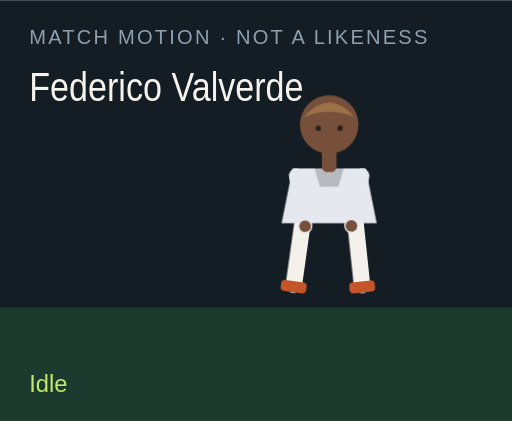
t = 0.00 s
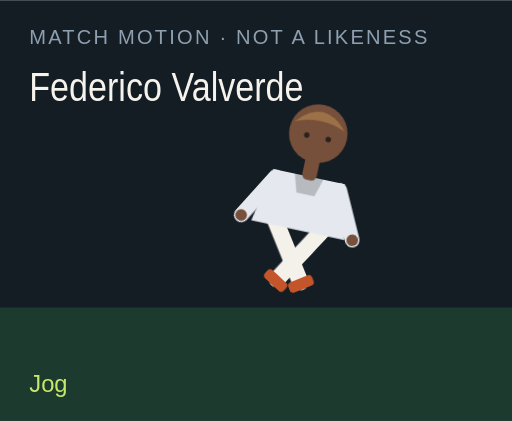
t = 1.50 s
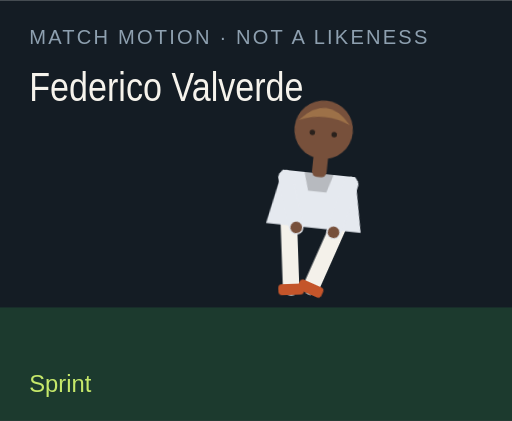
t = 3.00 s
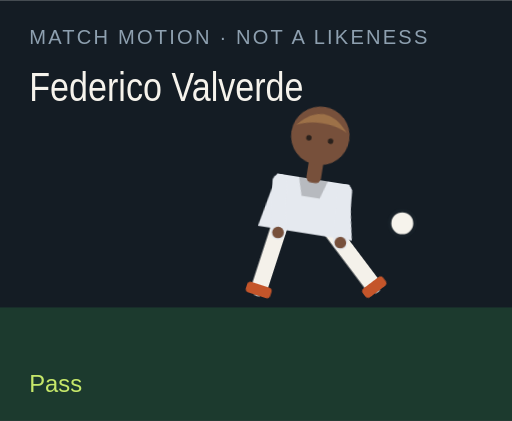
t = 4.50 s
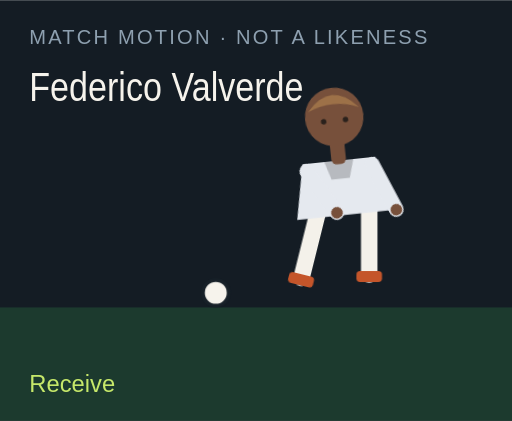
t = 6.00 s
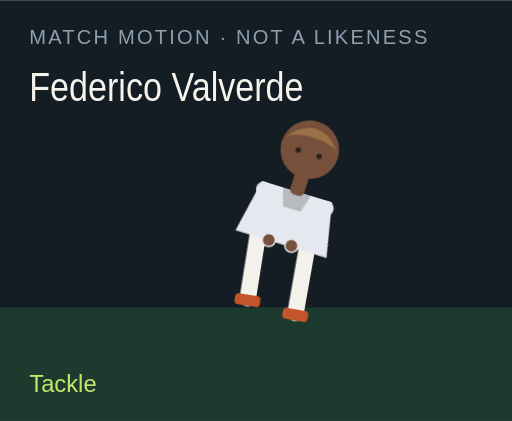
t = 7.50 s

The animated SVG that drew these frames (rendered in a browser with its animation timeline set to each time). Animation: 18 CSS @keyframes rules; one cycle of 9.00 s, repeats indefinitely.

<?xml version="1.0" encoding="UTF-8"?>
<svg xmlns="http://www.w3.org/2000/svg" viewBox="0 0 280 230" role="img">
  <style>@media (prefers-reduced-motion: reduce){animate,animateTransform{display:none}}</style>
  <rect width="280" height="230" fill="#141c24"/>
  <rect y="168" width="280" height="62" fill="#1c3a2e"/>
  <text x="16" y="24" fill="#8ea0b0" font-family="Arial,sans-serif" font-size="11" letter-spacing="1.2">MATCH MOTION · NOT A LIKENESS</text>
  <text x="16" y="55" fill="#f6f3ec" font-family="Impact,sans-serif" font-size="22" textLength="150" lengthAdjust="spacingAndGlyphs">Federico Valverde</text>
  <circle r="7" fill="#f6f3ec" stroke="#172028" stroke-width="2" id="motion-49708" cx="150" cy="160" opacity="0">
    
    
    
  </circle>
  <g transform="translate(132 40)">
    <g id="motion-49730" transform="rotate(0 48 90)">
      
      <g id="motion-49732" transform="translate(0 0)">
        
        <g transform="translate(34 78)"><g id="motion-49734" transform="rotate(8)"><path d="M0 0 V38" stroke="#f4f1ea" stroke-width="9" stroke-linecap="round"/><rect x="-7" y="36" width="14" height="6" rx="2" fill="#c4552a"/></g></g>
        <g transform="translate(62 78)"><g id="motion-49736" transform="rotate(-6)"><path d="M0 0 V38" stroke="#f4f1ea" stroke-width="9" stroke-linecap="round"/><rect x="-7" y="36" width="14" height="6" rx="2" fill="#c4552a"/></g></g>
        <path d="M28 52 h40 l6 30 H22 Z" fill="#e5e9ef"/>
        <path d="M40 52 h16 l-3 10 H43 Z" fill="#000" opacity=".2"/>
        <g transform="translate(30 56)"><g id="motion-49738" transform="rotate(-10)"><path d="M0 0 V28" stroke="#e5e9ef" stroke-width="8" stroke-linecap="round"/><circle cx="0" cy="28" r="3.2" fill="#77503b"/></g></g>
        <g transform="translate(66 56)"><g id="motion-49740" transform="rotate(12)"><path d="M0 0 V28" stroke="#e5e9ef" stroke-width="8" stroke-linecap="round"/><circle cx="0" cy="28" r="3.2" fill="#77503b"/></g></g>
        <rect x="44" y="40" width="8" height="14" rx="3" fill="#77503b"/>
        <circle cx="48" cy="28" r="16" fill="#77503b"/>
        <path d="M34 24 Q48 8 62 24 Q48 18 34 24" fill="#9d7148"/>
        <circle cx="42" cy="30" r="1.5" fill="#2a211c"/><circle cx="54" cy="30" r="1.5" fill="#2a211c"/>
      </g>
    </g>
  </g>
  <text x="16" y="214" fill="#c6e86a" font-family="Arial,sans-serif" font-size="13" opacity="1" id="motion-49712">Idle</text><text x="16" y="214" fill="#c6e86a" font-family="Arial,sans-serif" font-size="13" opacity="0" id="motion-49714">Jog</text><text x="16" y="214" fill="#c6e86a" font-family="Arial,sans-serif" font-size="13" opacity="0" id="motion-49716">Sprint</text><text x="16" y="214" fill="#c6e86a" font-family="Arial,sans-serif" font-size="13" opacity="0" id="motion-49718">Dribble</text><text x="16" y="214" fill="#c6e86a" font-family="Arial,sans-serif" font-size="13" opacity="0" id="motion-49720">Pass</text><text x="16" y="214" fill="#c6e86a" font-family="Arial,sans-serif" font-size="13" opacity="0" id="motion-49722">Shoot</text><text x="16" y="214" fill="#c6e86a" font-family="Arial,sans-serif" font-size="13" opacity="0" id="motion-49724">Receive</text><text x="16" y="214" fill="#c6e86a" font-family="Arial,sans-serif" font-size="13" opacity="0" id="motion-49726">Tackle</text><text x="16" y="214" fill="#c6e86a" font-family="Arial,sans-serif" font-size="13" opacity="0" id="motion-49728">Arms wide</text>
<style>@keyframes track-49709{0%{cx:150px}11.1%{cx:156px}22.2%{cx:164px}33.300000000000004%{cx:142px}44.4%{cx:190px}55.60000000000001%{cx:250px}66.7%{cx:118px}77.8%{cx:150px}88.9%{cx:150px}100%{cx:150px}}@keyframes track-49710{0%{cy:160px}11.1%{cy:158px}22.2%{cy:154px}33.300000000000004%{cy:156px}44.4%{cy:148px}55.60000000000001%{cy:96px}66.7%{cy:160px}77.8%{cy:160px}88.9%{cy:160px}100%{cy:160px}}@keyframes track-49711{0%{opacity:0}11.1%{opacity:0}22.2%{opacity:0}33.300000000000004%{opacity:1}44.4%{opacity:1}55.60000000000001%{opacity:1}66.7%{opacity:1}77.8%{opacity:0}88.9%{opacity:0}100%{opacity:0}}@keyframes track-49713{0%{opacity:1}11.1%{opacity:0}22.2%{opacity:0}33.300000000000004%{opacity:0}44.4%{opacity:0}55.60000000000001%{opacity:0}66.7%{opacity:0}77.8%{opacity:0}88.9%{opacity:0}100%{opacity:1}}@keyframes track-49715{0%{opacity:0}11.1%{opacity:1}22.2%{opacity:0}33.300000000000004%{opacity:0}44.4%{opacity:0}55.60000000000001%{opacity:0}66.7%{opacity:0}77.8%{opacity:0}88.9%{opacity:0}100%{opacity:0}}@keyframes track-49717{0%{opacity:0}11.1%{opacity:0}22.2%{opacity:1}33.300000000000004%{opacity:0}44.4%{opacity:0}55.60000000000001%{opacity:0}66.7%{opacity:0}77.8%{opacity:0}88.9%{opacity:0}100%{opacity:0}}@keyframes track-49719{0%{opacity:0}11.1%{opacity:0}22.2%{opacity:0}33.300000000000004%{opacity:1}44.4%{opacity:0}55.60000000000001%{opacity:0}66.7%{opacity:0}77.8%{opacity:0}88.9%{opacity:0}100%{opacity:0}}@keyframes track-49721{0%{opacity:0}11.1%{opacity:0}22.2%{opacity:0}33.300000000000004%{opacity:0}44.4%{opacity:1}55.60000000000001%{opacity:0}66.7%{opacity:0}77.8%{opacity:0}88.9%{opacity:0}100%{opacity:0}}@keyframes track-49723{0%{opacity:0}11.1%{opacity:0}22.2%{opacity:0}33.300000000000004%{opacity:0}44.4%{opacity:0}55.60000000000001%{opacity:1}66.7%{opacity:0}77.8%{opacity:0}88.9%{opacity:0}100%{opacity:0}}@keyframes track-49725{0%{opacity:0}11.1%{opacity:0}22.2%{opacity:0}33.300000000000004%{opacity:0}44.4%{opacity:0}55.60000000000001%{opacity:0}66.7%{opacity:1}77.8%{opacity:0}88.9%{opacity:0}100%{opacity:0}}@keyframes track-49727{0%{opacity:0}11.1%{opacity:0}22.2%{opacity:0}33.300000000000004%{opacity:0}44.4%{opacity:0}55.60000000000001%{opacity:0}66.7%{opacity:0}77.8%{opacity:1}88.9%{opacity:0}100%{opacity:0}}@keyframes track-49729{0%{opacity:0}11.1%{opacity:0}22.2%{opacity:0}33.300000000000004%{opacity:0}44.4%{opacity:0}55.60000000000001%{opacity:0}66.7%{opacity:0}77.8%{opacity:0}88.9%{opacity:1}100%{opacity:0}}@keyframes track-49731{0%{transform:rotate(0deg)}11.1%{transform:rotate(8deg)}22.2%{transform:rotate(16deg)}33.300000000000004%{transform:rotate(6deg)}44.4%{transform:rotate(4deg)}55.60000000000001%{transform:rotate(14deg)}66.7%{transform:rotate(-6deg)}77.8%{transform:rotate(34deg)}88.9%{transform:rotate(0deg)}100%{transform:rotate(0deg)}}@keyframes track-49733{0%{transform:translate(0px,0px)}11.1%{transform:translate(0px,-3px)}22.2%{transform:translate(0px,-6px)}33.300000000000004%{transform:translate(0px,-2px)}44.4%{transform:translate(0px,2px)}55.60000000000001%{transform:translate(0px,-4px)}66.7%{transform:translate(0px,1px)}77.8%{transform:translate(0px,10px)}88.9%{transform:translate(0px,-8px)}100%{transform:translate(0px,0px)}}@keyframes track-49735{0%{transform:rotate(8deg)}11.1%{transform:rotate(-26deg)}22.2%{transform:rotate(-42deg)}33.300000000000004%{transform:rotate(-8deg)}44.4%{transform:rotate(6deg)}55.60000000000001%{transform:rotate(12deg)}66.7%{transform:rotate(20deg)}77.8%{transform:rotate(-8deg)}88.9%{transform:rotate(-8deg)}100%{transform:rotate(8deg)}}@keyframes track-49737{0%{transform:rotate(-6deg)}11.1%{transform:rotate(24deg)}22.2%{transform:rotate(38deg)}33.300000000000004%{transform:rotate(18deg)}44.4%{transform:rotate(-38deg)}55.60000000000001%{transform:rotate(-54deg)}66.7%{transform:rotate(6deg)}77.8%{transform:rotate(-22deg)}88.9%{transform:rotate(8deg)}100%{transform:rotate(-6deg)}}@keyframes track-49739{0%{transform:rotate(-10deg)}11.1%{transform:rotate(24deg)}22.2%{transform:rotate(36deg)}33.300000000000004%{transform:rotate(-18deg)}44.4%{transform:rotate(10deg)}55.60000000000001%{transform:rotate(-24deg)}66.7%{transform:rotate(-30deg)}77.8%{transform:rotate(12deg)}88.9%{transform:rotate(-58deg)}100%{transform:rotate(-10deg)}}@keyframes track-49741{0%{transform:rotate(12deg)}11.1%{transform:rotate(-20deg)}22.2%{transform:rotate(-32deg)}33.300000000000004%{transform:rotate(14deg)}44.4%{transform:rotate(-26deg)}55.60000000000001%{transform:rotate(18deg)}66.7%{transform:rotate(-22deg)}77.8%{transform:rotate(-6deg)}88.9%{transform:rotate(58deg)}100%{transform:rotate(12deg)}}@media(prefers-reduced-motion:no-preference){#motion-49708{animation:track-49709 9s linear infinite both,track-49710 9s linear infinite both,track-49711 9s steps(1,end) infinite both}#motion-49712{animation:track-49713 9s steps(1,end) infinite both}#motion-49714{animation:track-49715 9s steps(1,end) infinite both}#motion-49716{animation:track-49717 9s steps(1,end) infinite both}#motion-49718{animation:track-49719 9s steps(1,end) infinite both}#motion-49720{animation:track-49721 9s steps(1,end) infinite both}#motion-49722{animation:track-49723 9s steps(1,end) infinite both}#motion-49724{animation:track-49725 9s steps(1,end) infinite both}#motion-49726{animation:track-49727 9s steps(1,end) infinite both}#motion-49728{animation:track-49729 9s steps(1,end) infinite both}#motion-49730{animation:track-49731 9s linear infinite both}#motion-49732{animation:track-49733 9s linear infinite both}#motion-49734{animation:track-49735 9s linear infinite both}#motion-49736{animation:track-49737 9s linear infinite both}#motion-49738{animation:track-49739 9s linear infinite both}#motion-49740{animation:track-49741 9s linear infinite both}}</style></svg>
